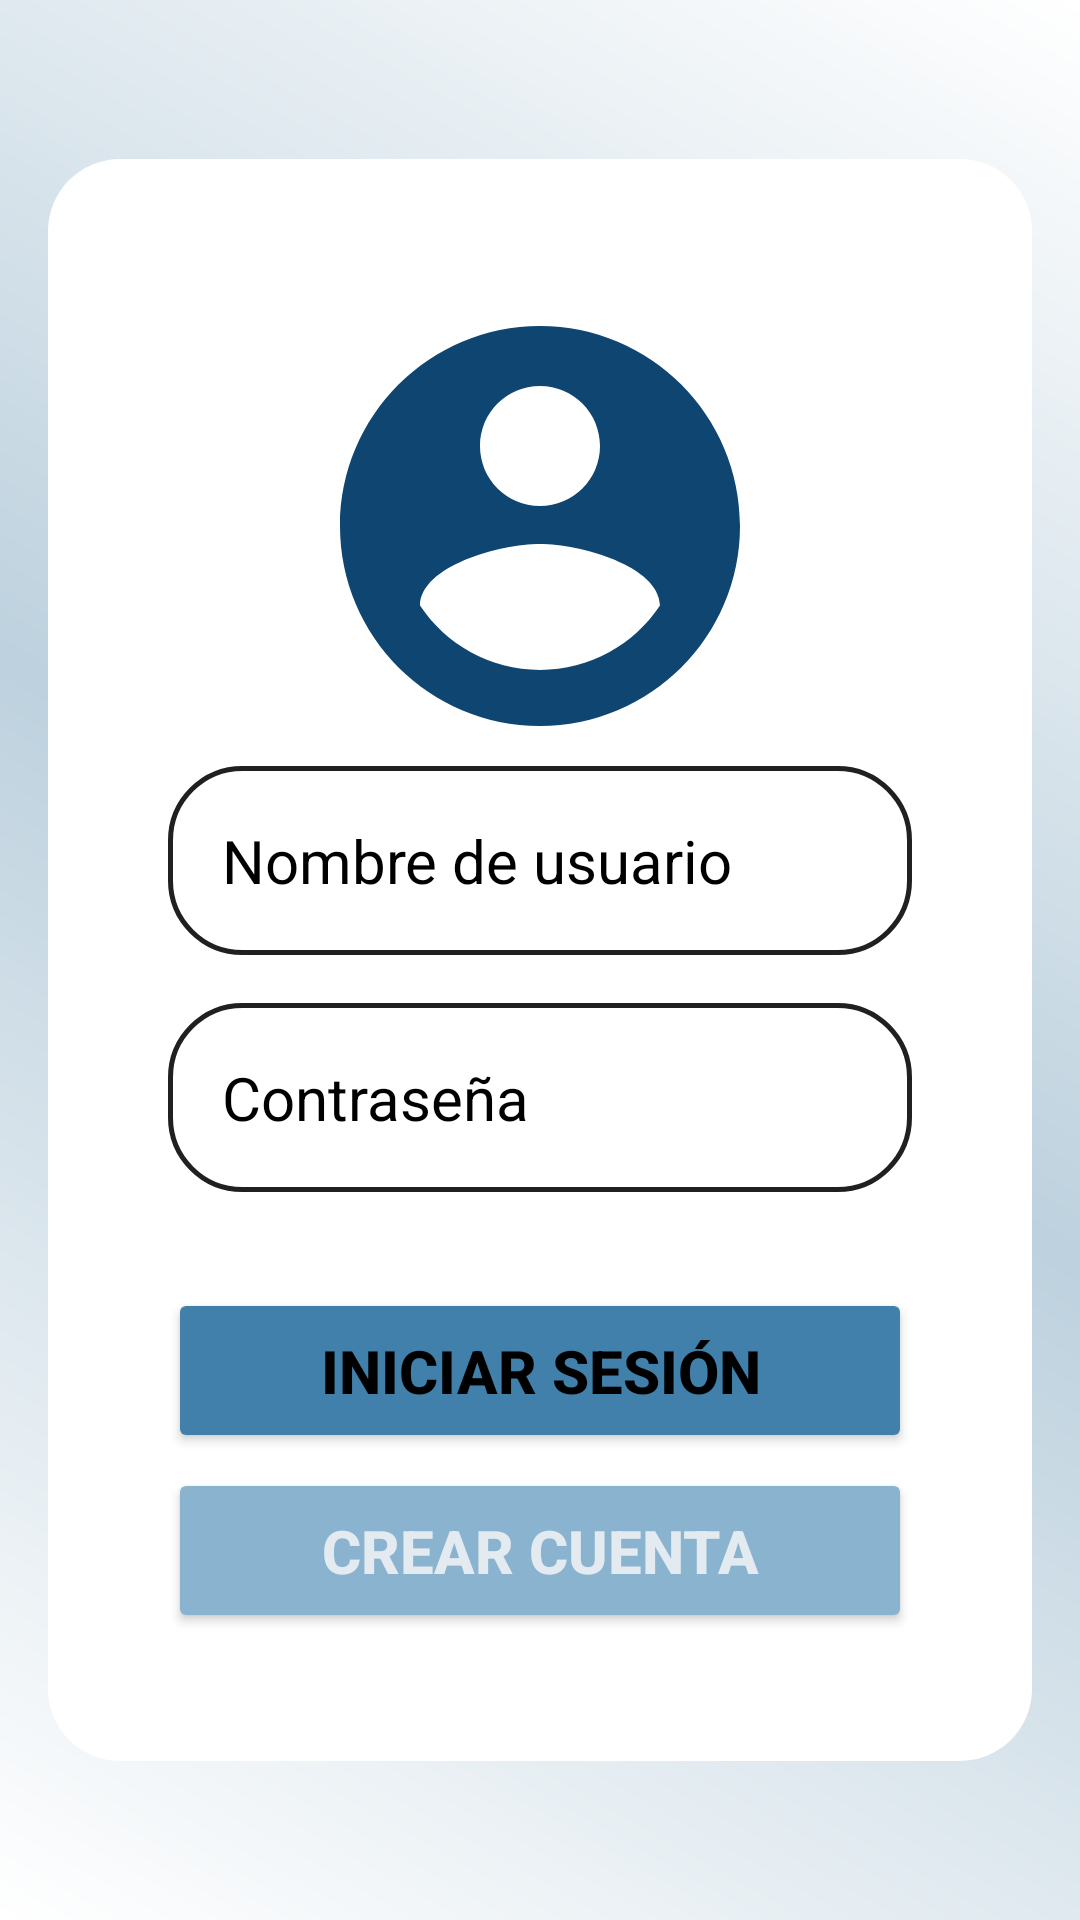

Reconstruct the res/layout file that produces this screen, plus the resources it refers to.
<!-- AndroidManifest.xml: application theme Theme.MediTrackPrincipal -->
<!-- res/layout/activity_login.xml -->
<?xml version="1.0" encoding="utf-8"?>
<RelativeLayout xmlns:android="http://schemas.android.com/apk/res/android"
    xmlns:app="http://schemas.android.com/apk/res-auto"
    xmlns:tools="http://schemas.android.com/tools"
    android:id="@+id/main"
    android:layout_width="match_parent"
    android:layout_height="match_parent"
    android:background="@drawable/my_bg"
    android:gravity="center"
    android:padding="16dp"
    tools:context=".LoginActivity">

    <LinearLayout
        android:layout_width="378dp"
        android:layout_height="534dp"
        android:orientation="vertical"
        android:gravity="center"
        android:background="@drawable/card_background">

        <ImageView
            android:layout_width="160dp"
            android:layout_height="160dp"
            android:src="@drawable/circle_account" />

        <EditText
            android:id="@+id/txtUsername_user_input"
            android:layout_width="match_parent"
            android:layout_height="wrap_content"
            android:layout_marginStart="32dp"
            android:layout_marginEnd="32dp"
            android:layout_marginBottom="8dp"
            android:background="@drawable/rounded_corner"
            android:hint="@string/username_ly"
            android:inputType="textPersonName"
            android:padding="18dp"
            android:textColor="#000000"
            android:textColorHint="#000000"
            android:textSize="20sp" />

        <EditText
            android:id="@+id/txtPassword_user_input"
            android:layout_width="match_parent"
            android:layout_height="wrap_content"
            android:layout_marginStart="32dp"
            android:layout_marginTop="8dp"
            android:layout_marginEnd="32dp"
            android:background="@drawable/rounded_corner"
            android:hint="@string/password_ly"
            android:inputType="textPassword"
            android:padding="18dp"
            android:textColor="#000000"
            android:textColorHint="#000000"
            android:textSize="20sp" />

        <Button
            android:id="@+id/login_button"
            android:layout_width="match_parent"
            android:layout_height="wrap_content"
            android:layout_marginStart="32dp"
            android:layout_marginTop="32dp"
            android:layout_marginEnd="32dp"
            android:backgroundTint="#4180ab"
            android:padding="14dp"
            android:text="@string/login_ly"
            android:textColor="#000000"
            android:textSize="20sp"
            android:textStyle="bold"/>

        <Button
            android:id="@+id/create_accoutn_button"
            android:layout_width="match_parent"
            android:layout_height="wrap_content"
            android:layout_marginStart="32dp"
            android:layout_marginTop="5dp"
            android:layout_marginEnd="32dp"
            android:backgroundTint="#8ab3cf"
            android:padding="14dp"
            android:text="@string/create_acc_ly"
            android:textColor="#e4ebf0"
            android:textSize="20sp"
            android:textStyle="bold"/>

    </LinearLayout>

</RelativeLayout>
<!-- resources referenced by this layout -->
<resources>
  <!-- drawable card_background (drawable) -->
  <?xml version="1.0" encoding="utf-8"?>
  <shape xmlns:android="http://schemas.android.com/apk/res/android"
      android:shape="rectangle">
      <solid android:color="#ffffff" />
  
      
  
      <corners android:radius="24dp" />
      <padding
          android:left="8dp"
          android:top="8dp"
          android:right="8dp"
          android:bottom="8dp" />
  </shape>
  <!-- drawable circle_account (drawable) -->
  <vector xmlns:android="http://schemas.android.com/apk/res/android"
      android:height="100dp"
      android:width="100dp"
      android:viewportWidth="24"
      android:viewportHeight="24"
      android:tint="#0f4571">
  
      <path
          android:fillColor="#0f4571"
          android:pathData="M12,2C6.48,2 2,6.48 2,12s4.48,10 10,10 10,-4.48 10,-10S17.52,2 12,2zM12,5c1.66,0 3,1.34 3,3s-1.34,3 -3,3 -3,-1.34 -3,-3 1.34,-3 3,-3zM12,19.2c-2.5,0 -4.71,-1.28 -6,-3.22 0.03,-1.99 4,-3.08 6,-3.08 1.99,0 5.97,1.09 6,3.08 -1.29,1.94 -3.5,3.22 -6,3.22z"/>
  </vector>
  <!-- drawable my_bg (drawable) -->
  <?xml version="1.0" encoding="utf-8"?>
  <shape xmlns:android="http://schemas.android.com/apk/res/android">
      <gradient
          android:type="linear"
          android:angle="225"
          android:startColor="#ffffff"
          android:centerColor="#bdd1de"
          android:endColor="#ffffff" />
  </shape>
  <!-- drawable rounded_corner (drawable) -->
  <?xml version="1.0" encoding="utf-8"?>
  <shape xmlns:android="http://schemas.android.com/apk/res/android"
      android:shape="rectangle">
      <corners android:radius="24dp" />
      <stroke
          android:width="1.5dp"
          android:color="#202020"
          android:textColor="#000000" />
  
  </shape>
  <string name="create_acc_ly">Crear Cuenta</string>
  <string name="login_ly">Iniciar Sesión</string>
  <string name="password_ly">Contraseña</string>
  <string name="username_ly">Nombre de usuario</string>
  <style name="Theme.MediTrackPrincipal" parent="Base.Theme.MediTrackPrincipal" />
  <style name="Base.Theme.MediTrackPrincipal" parent="Theme.Material3.DayNight.NoActionBar">
          
          
      </style>
</resources>
